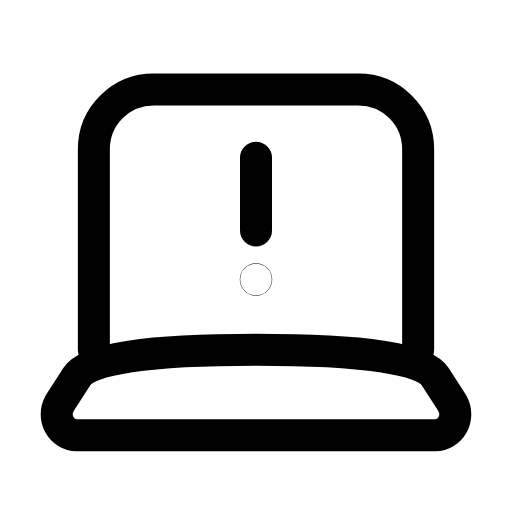
t = 0.00 s
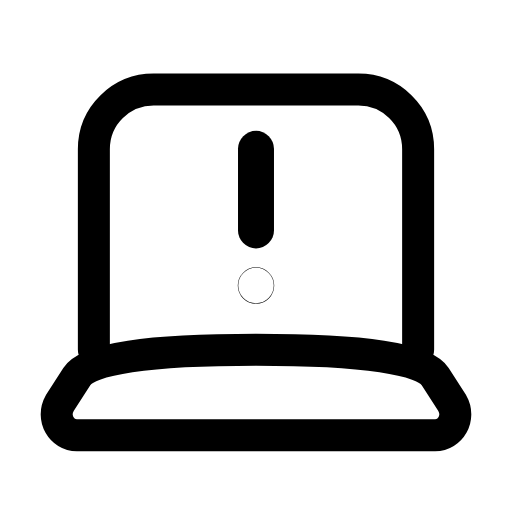
t = 0.25 s
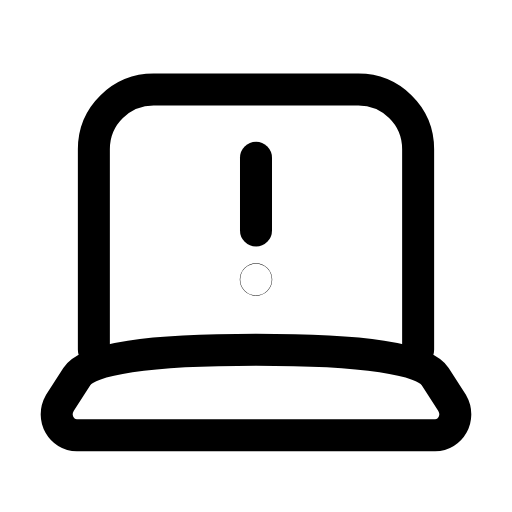
t = 0.50 s
t = 0.73 s: frame unchanged from t = 0.00 s, image omitted
t = 0.99 s: frame unchanged from t = 0.00 s, image omitted
t = 1.25 s: frame unchanged from t = 0.00 s, image omitted

The animated SVG that drew these frames (rendered in a browser with its animation timeline set to each time). Animation: 1 SMIL element (animateTransform=1); one cycle of 1.50 s, repeats indefinitely.

<svg xmlns="http://www.w3.org/2000/svg" width="24" height="24" viewBox="0 0 24 24" fill="none"><path stroke="currentColor" stroke-width="1.5" stroke-linecap="round" stroke-linejoin="round" fill="none" d="M4.4 16.4L4.4 7C4.4 5.4 5.7 4.2 7.2 4.2L16.8 4.2C18.3 4.2 19.6 5.4 19.6 7L19.6 16.4"></path><path stroke="currentColor" stroke-width="1.5" stroke-linecap="round" stroke-linejoin="round" fill="none" d="M3.6 20.4L20.4 20.4C21.1 20.4 21.6 19.6 21.2 18.9L20.4 17.65Q19.6 16.4 12 16.4Q4.4 16.4 3.6 17.65L2.8 18.9C2.4 19.6 2.9 20.4 3.6 20.4Z"></path><g transform="translate(12 10.8)"><g><animateTransform attributeName="transform" type="scale" values="1;1;1.15;1;1;1;1;1.15;1;1;1" keyTimes="0;0.135;0.2475;0.36;0.45;0.6;0.66;0.735;0.81;0.9;1" dur="1.5s" repeatCount="indefinite" calcMode="spline" keySplines="0.16 1 0.3 1;0.16 1 0.3 1;0.16 1 0.3 1;0.16 1 0.3 1;0.16 1 0.3 1;0.16 1 0.3 1;0.16 1 0.3 1;0.16 1 0.3 1;0.16 1 0.3 1;0.16 1 0.3 1"/><g transform="translate(-12 -10.8)"><g><line stroke="currentColor" stroke-width="1.5" stroke-linecap="round" stroke-linejoin="round" fill="none" x1="12" y1="7.4" x2="12" y2="10.8"></line><circle stroke="currentColor" stroke-width="1.5" stroke-linecap="round" stroke-linejoin="round" fill="none" cx="12" cy="13.1" r="0.01"></circle></g></g></g></g></svg>
